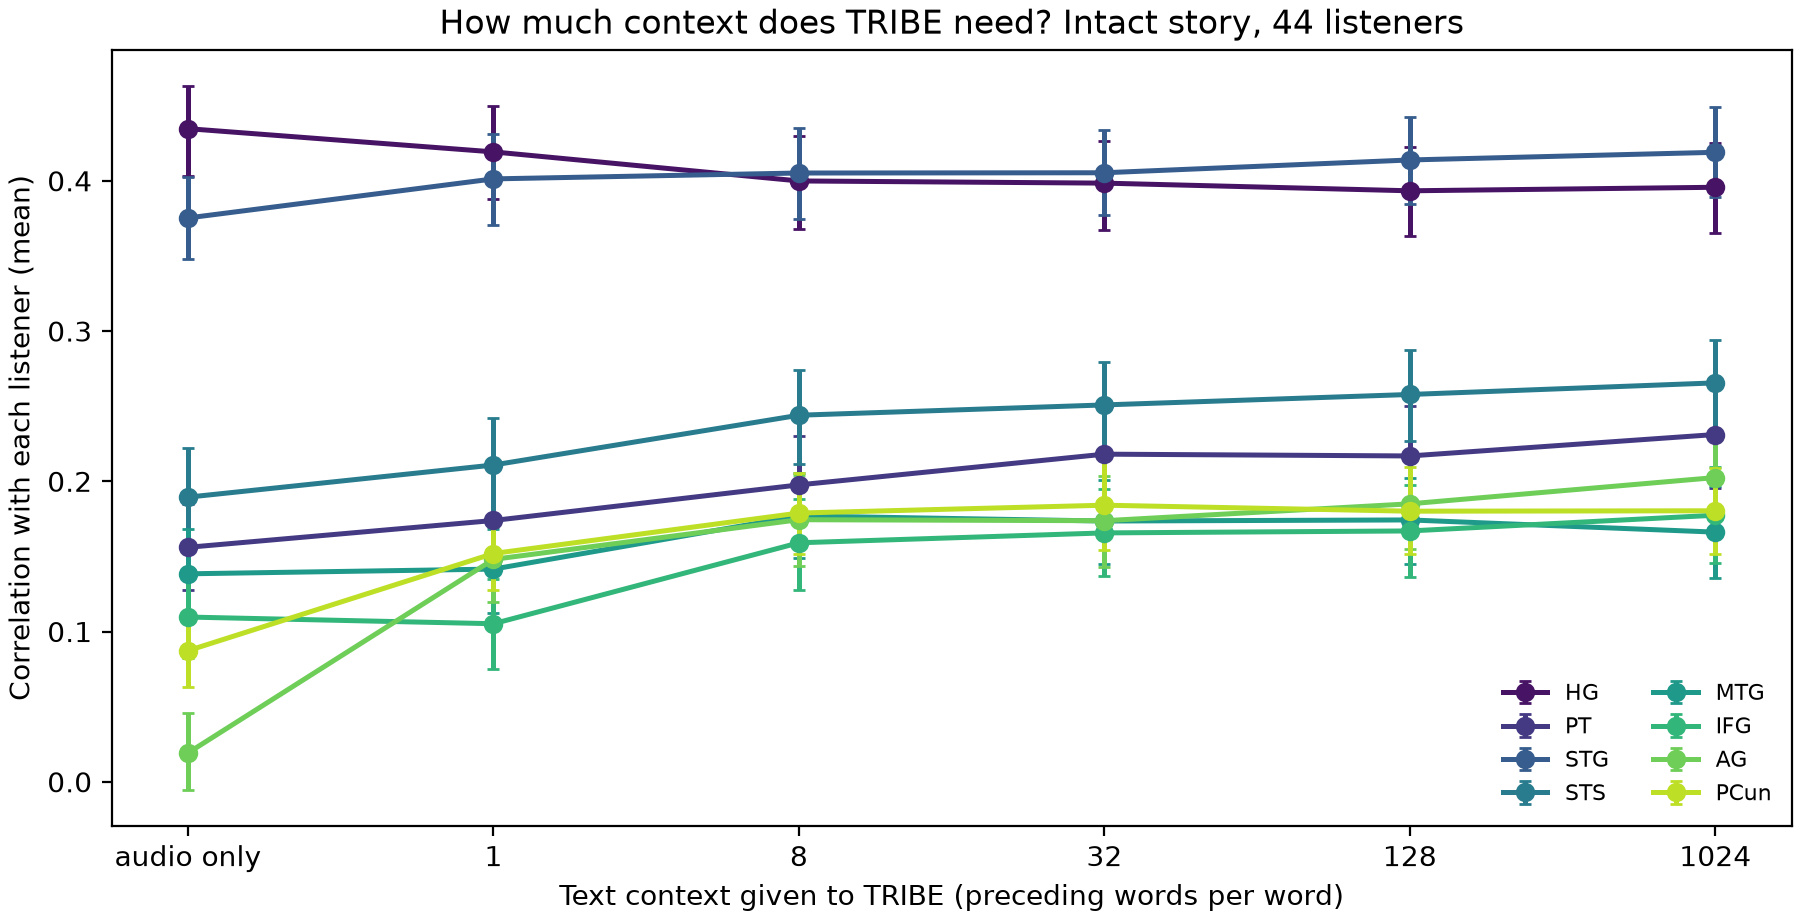

The data file committed next to this chart (first rows):
setting	roi	r_mean	ci_lo	ci_hi	gain_over_audio	gain_lo	gain_hi
audio only	HG	0.4347	0.4034	0.4634	0.0	0.0	0.0
audio only	PT	0.156	0.1273	0.1849	0.0	0.0	0.0
audio only	STG	0.3753	0.3477	0.4024	0.0	0.0	0.0
audio only	STS	0.1894	0.1563	0.2218	0.0	0.0	0.0
audio only	MTG	0.1384	0.1084	0.1685	0.0	0.0	0.0
audio only	IFG	0.1096	0.0823	0.1358	0.0	0.0	0.0
audio only	AG	0.0192	-0.0057	0.0458	0.0	0.0	0.0
audio only	PCun	0.0872	0.063	0.1108	0.0	0.0	0.0
1	HG	0.4192	0.3876	0.45	-0.0155	-0.0247	-0.0058
1	PT	0.1739	0.1407	0.2075	0.0179	-0.0	0.0361
1	STG	0.4013	0.3703	0.4314	0.026	0.0163	0.0354
1	STS	0.2108	0.1778	0.2423	0.0214	0.0088	0.0342
1	MTG	0.1415	0.1125	0.1682	0.0031	-0.0122	0.0188
1	IFG	0.1052	0.0749	0.1349	-0.0044	-0.0217	0.0133
1	AG	0.148	0.1194	0.1757	0.1288	0.1013	0.1561
1	PCun	0.1519	0.1278	0.1752	0.0647	0.0388	0.0911
8	HG	0.3999	0.3677	0.4298	-0.0348	-0.0454	-0.0244
8	PT	0.1976	0.1628	0.23	0.0415	0.0174	0.0667
8	STG	0.4052	0.3748	0.4352	0.0299	0.0192	0.0401
8	STS	0.2439	0.2114	0.2742	0.0545	0.0408	0.069
8	MTG	0.1769	0.1487	0.2052	0.0385	0.02	0.0567
8	IFG	0.159	0.1276	0.1879	0.0494	0.029	0.0701
8	AG	0.1744	0.1434	0.2044	0.1552	0.1215	0.1873
8	PCun	0.1788	0.1514	0.2057	0.0916	0.0643	0.1187
32	HG	0.3984	0.3671	0.4265	-0.0362	-0.049	-0.0237
32	PT	0.218	0.1828	0.2508	0.062	0.0347	0.0896
32	STG	0.4053	0.377	0.4338	0.0301	0.0182	0.042
32	STS	0.2508	0.221	0.2796	0.0614	0.0469	0.0748
32	MTG	0.1735	0.1447	0.2008	0.0351	0.0174	0.0528
32	IFG	0.1656	0.1367	0.1949	0.056	0.0344	0.078
32	AG	0.1737	0.143	0.2032	0.1546	0.1197	0.1877
32	PCun	0.1841	0.1544	0.2141	0.0968	0.0676	0.125
128	HG	0.3933	0.363	0.4222	-0.0413	-0.0545	-0.0281
128	PT	0.2168	0.181	0.2502	0.0608	0.0331	0.089
128	STG	0.4138	0.3846	0.4424	0.0386	0.0251	0.0521
128	STS	0.2578	0.2266	0.2874	0.0683	0.0523	0.0843
128	MTG	0.1743	0.1449	0.2023	0.0359	0.0144	0.0565
128	IFG	0.1669	0.1362	0.1972	0.0573	0.0321	0.0817
128	AG	0.185	0.1549	0.2136	0.1658	0.1294	0.2004
128	PCun	0.1801	0.1519	0.2092	0.0928	0.0629	0.1223
1024	HG	0.3957	0.365	0.4253	-0.039	-0.0508	-0.0266
1024	PT	0.2311	0.1953	0.2644	0.0751	0.0468	0.1032
1024	STG	0.4189	0.3893	0.449	0.0437	0.0302	0.0577
1024	STS	0.2655	0.235	0.2943	0.0761	0.0585	0.0943
1024	MTG	0.1661	0.1354	0.1965	0.0278	0.0078	0.048
1024	IFG	0.1774	0.1457	0.2092	0.0678	0.0448	0.091
1024	AG	0.2025	0.1744	0.229	0.1833	0.1492	0.2161
1024	PCun	0.1803	0.1515	0.2089	0.0931	0.062	0.1221
